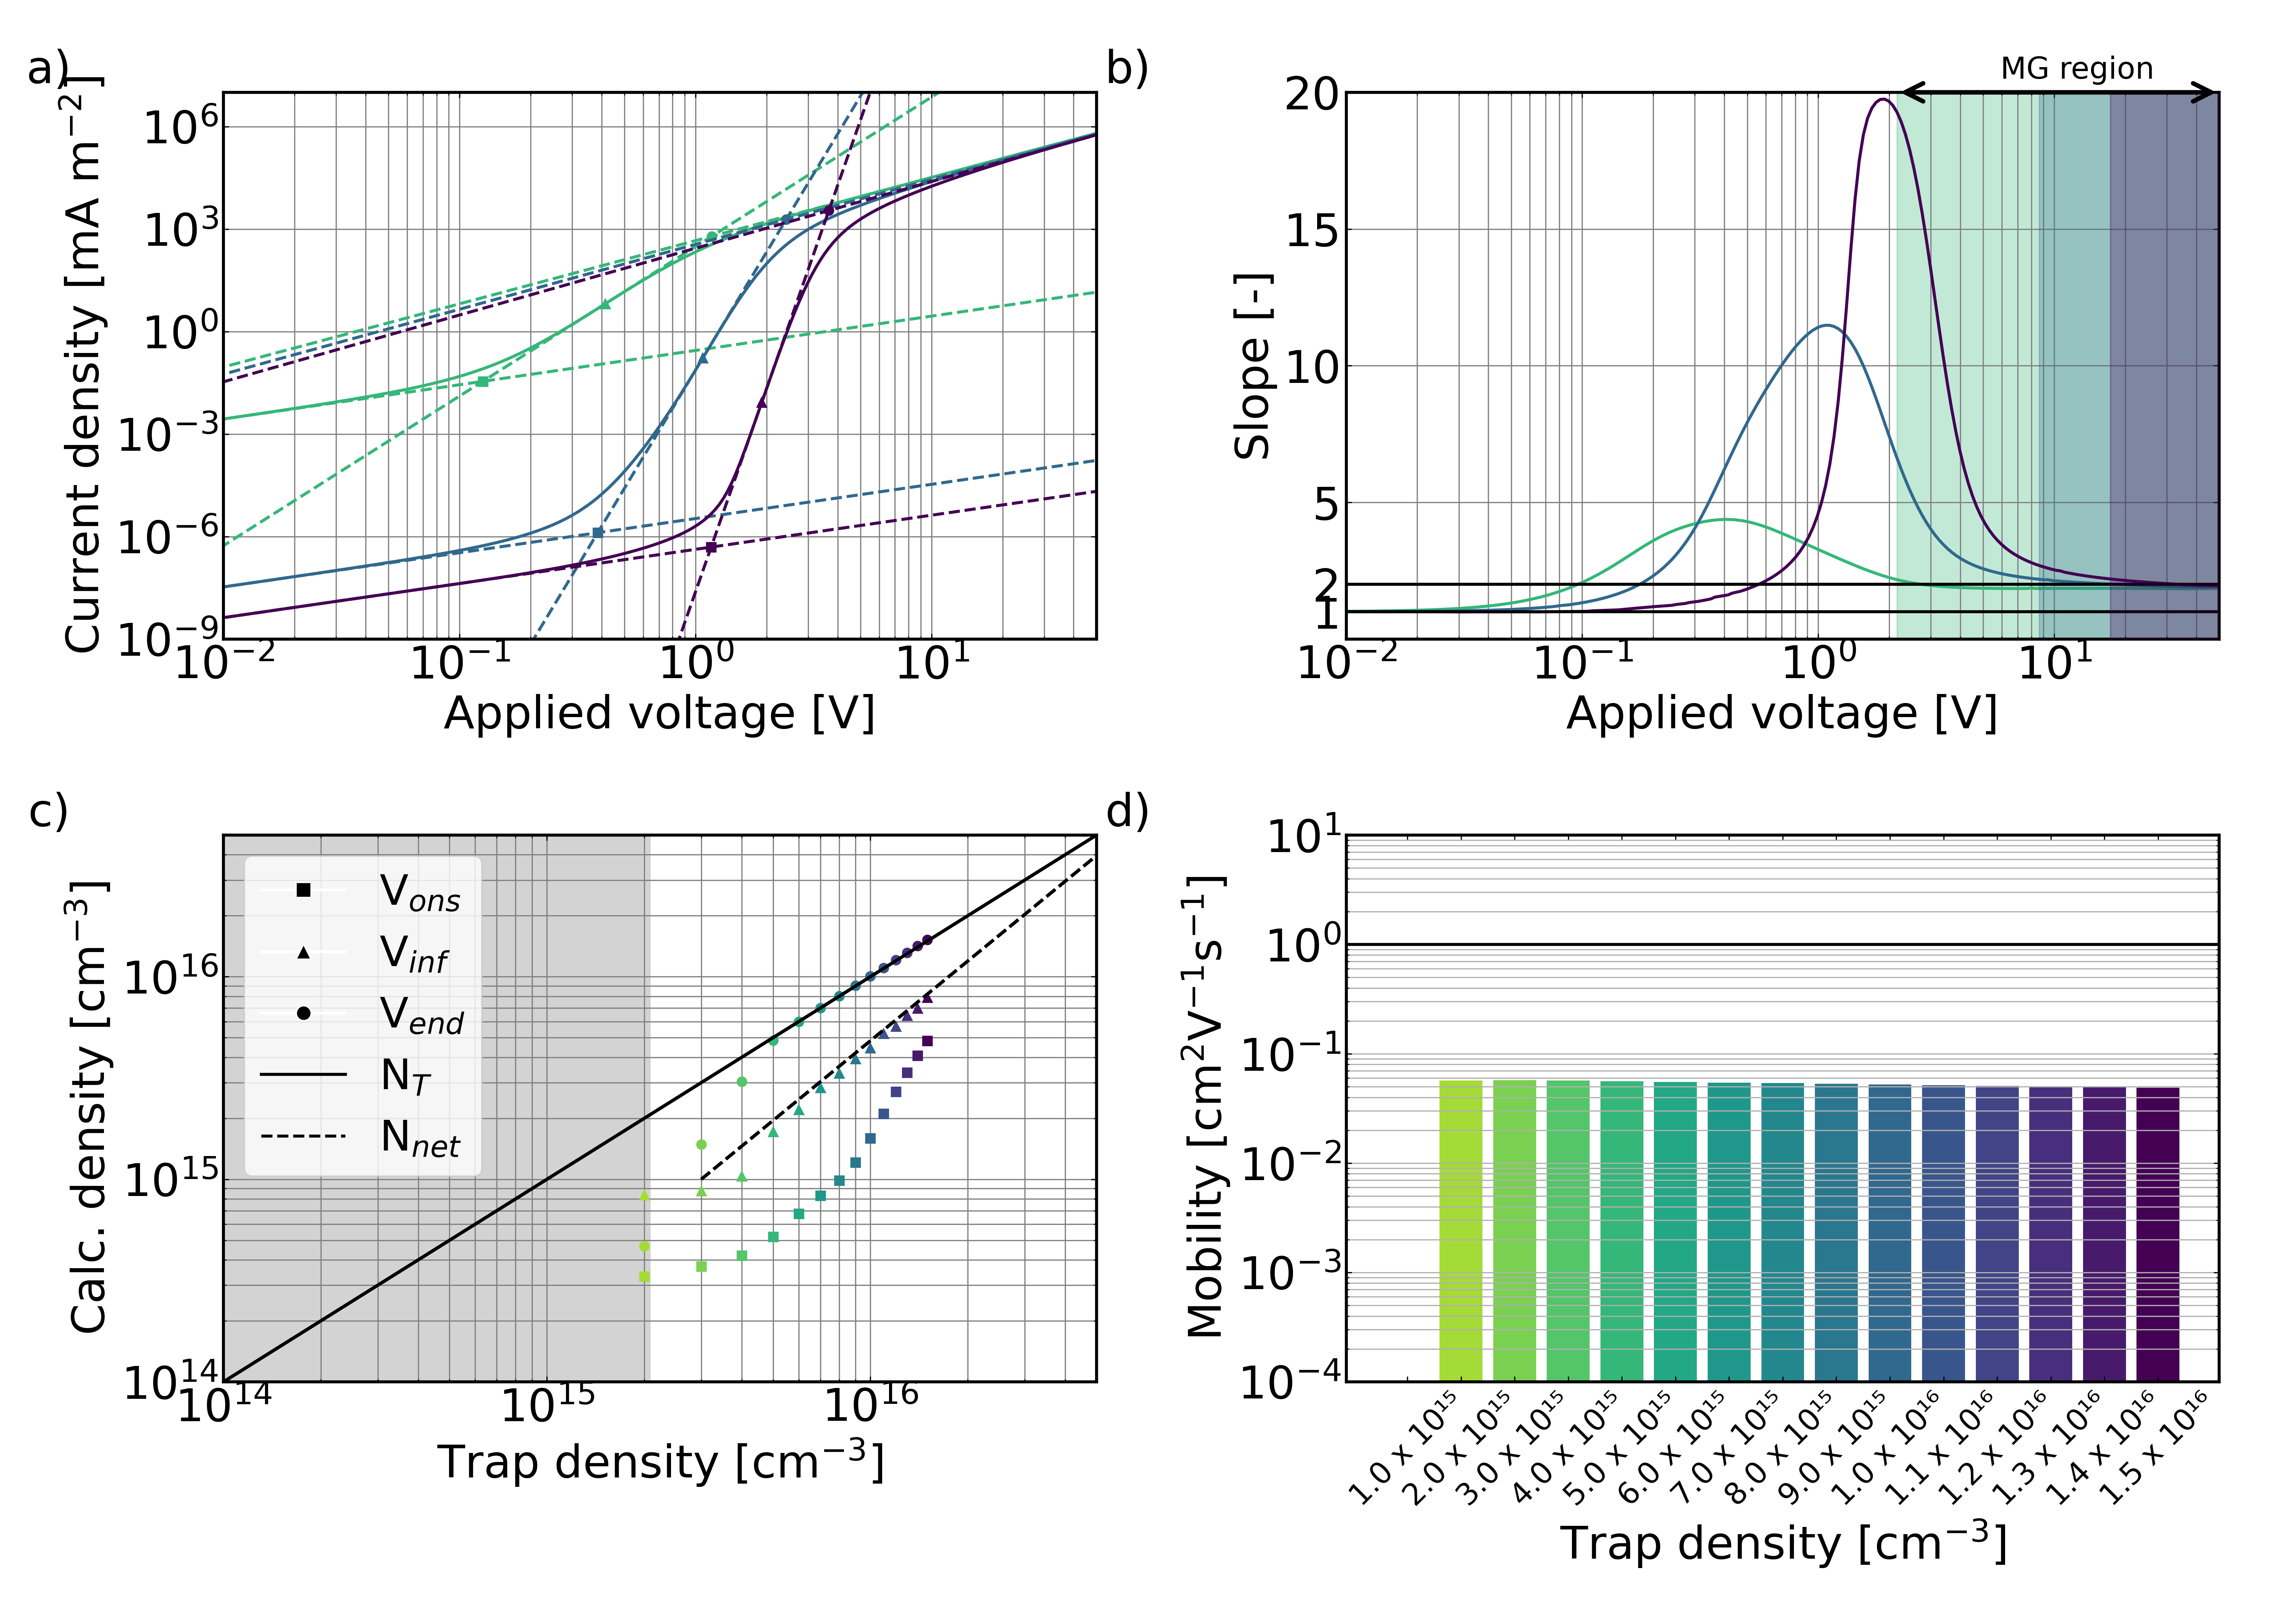

The table this chart was drawn from, first rows:
ID, N_t_bulk
74054338-a505-45ab-ad99-ff85d630e12c, 1e+21
bceee3b7-f708-499e-80f2-c479edf654ff, 2e+21
4499799a-6180-4c80-84da-433c8b3c4504, 3e+21
37ff08eb-114d-4421-b426-130148f8b2be, 4e+21
81c0133a-006b-4891-bbfc-4341d406d5bd, 5e+21
beeec455-f398-472d-ae14-e79a68d215ab, 6e+21
06961793-3877-453f-8df4-c2c88cd86ec6, 7e+21
cb4e3ac9-55c3-4941-9398-513f1bc0d4fa, 8e+21
e4f084a5-746a-4612-b160-b48a62186847, 9e+21
c7e468dd-45bd-4dbc-be1d-95e4087a946c, 1e+22
96ddbd34-f475-472d-b7fb-c13326a2f0fb, 1.1e+22
ce730281-999d-4b00-99f2-ab4873c05026, 1.2e+22
93d85b27-bed4-4b8a-8fdf-35a059afe0b2, 1.3e+22
5fab834c-f7c3-4cd2-accd-27fe6dec2b37, 1.4e+22
432ea451-72d2-4e83-be31-476ecfa9d2c5, 1.5e+22
